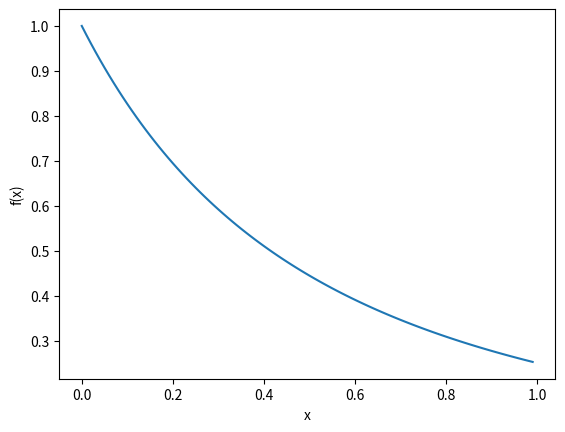
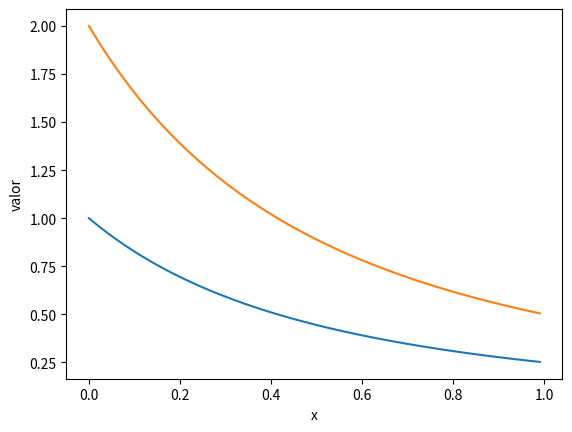

Here is the Python script that generated these plots, in order:
!pip install numpy
!pip install matplotlib

import numpy as np
import matplotlib.pyplot as plt

N=100000
x=np.random.uniform(0,1,N)
integralsimples=sum(1/(1+x)**2)/N

print("a integral por monte carlo simples e",integralsimples)

X=np.arange(0,1,0.01)
fx=1/(1+X)**2

plt.plot(X,fx)
plt.xlabel('x')
plt.ylabel('f(x)')
plt.show()

X=np.arange(0,1,0.01)
px=2/(1+X)**2

print("a distribuicao escolhida foi p(x)=2/(1+x)**2 para 0<=x<=1")

plt.plot(X,1/(1+X)**2)
plt.plot(X,px)
plt.xlabel('x')
plt.ylabel('valor')
plt.show()

N=100000
u=np.random.uniform(0,1,N)
ximp=u/(2-u)
fx=1/(1+ximp)**2
px=2/(1+ximp)**2
peso=fx/px
integralimp=sum(peso)/N

print("o estimador reescrito e f(x)/p(x)")
print("o valor da integral por importance sampling e",integralimp)

varsimples=np.var(1/(1+x)**2)
varimp=np.var(peso)

print("integral por monte carlo simples",integralsimples)
print("integral por importance sampling",integralimp)
print("variancia do metodo simples",varsimples)
print("variancia do importance sampling",varimp)

print("a escolha foi feita porque p(x) e proporcional ao integrando")
print("nesse caso f(x)/p(x)=1/2 e o peso fica constante")
print("por isso a variancia do estimador fica muito pequena")
